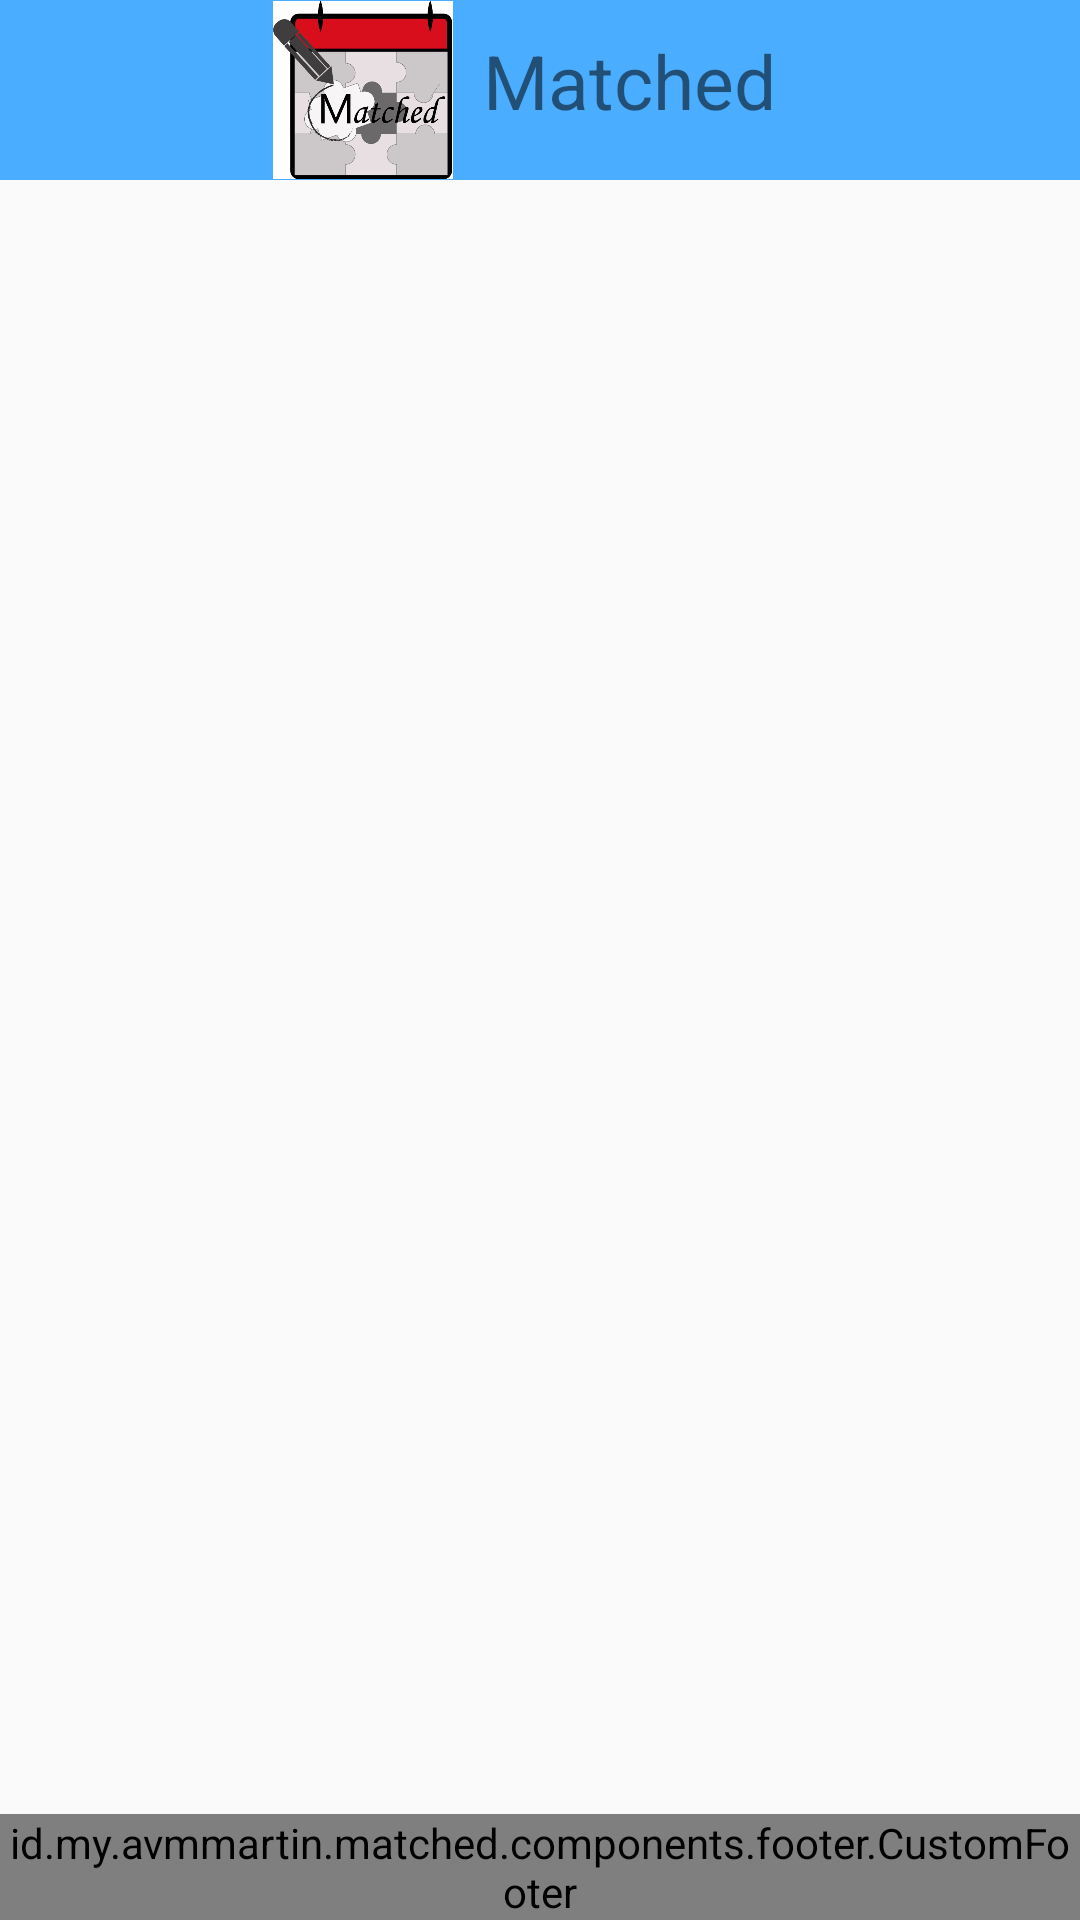

Produce the Android XML layout that renders to this screen, including the resource entries it uses.
<!-- AndroidManifest.xml: application theme AppTheme -->
<!-- res/layout/activity_approval_pending.xml -->
<?xml version="1.0" encoding="utf-8"?>
<RelativeLayout xmlns:android="http://schemas.android.com/apk/res/android"
    xmlns:app="http://schemas.android.com/apk/res-auto"
    xmlns:tools="http://schemas.android.com/tools"
    android:layout_width="match_parent"
    android:layout_height="match_parent"
    tools:context=".ui.approve.pending.PendingApprovalActivity">

    <include
        android:id="@+id/header"
        android:layout_width="match_parent"
        android:layout_height="wrap_content"
        layout="@layout/header"
        android:layout_alignParentTop="true"/>

    <androidx.recyclerview.widget.RecyclerView
        android:id="@+id/rvListApproval"
        android:layout_width="match_parent"
        android:layout_height="wrap_content"
        android:layout_below="@id/header"/>

    <id.my.avmmartin.matched.components.footer.CustomFooter
        android:layout_width="match_parent"
        android:layout_height="wrap_content"
        android:layout_alignParentBottom="true" />

</RelativeLayout>
<!-- res/layout/header.xml (included above) -->
<?xml version="1.0" encoding="utf-8"?>
<RelativeLayout xmlns:android="http://schemas.android.com/apk/res/android"
    android:layout_width="match_parent"
    android:layout_height="wrap_content"
    android:background="@color/colorToolbar"
    android:gravity="center">

    <ImageView
        android:id="@+id/logo"
        android:layout_width="60dp"
        android:layout_height="60dp"
        android:src="@drawable/logo"/>

    <TextView
        android:layout_width="wrap_content"
        android:layout_height="wrap_content"
        android:text="@string/app_name"
        android:textSize="25sp"
        android:gravity="center"
        android:layout_margin="10dp"
        android:layout_toEndOf="@id/logo"/>

</RelativeLayout>
<!-- resources referenced by this layout -->
<resources>
  <color name="colorToolbar">@color/lightblue</color>
  <!-- drawable logo (drawable) -->
  <?xml version="1.0" encoding="utf-8"?>
  <layer-list xmlns:android="http://schemas.android.com/apk/res/android">
      <item android:drawable="@drawable/matched" />
  </layer-list>
  <string name="app_name">Matched</string>
  <style name="AppTheme" parent="Theme.AppCompat.Light.NoActionBar">
  
          <item name="colorPrimary">@color/colorPrimary</item>
          <item name="colorPrimaryDark">@color/colorPrimaryDark</item>
          <item name="colorAccent">@color/colorAccent</item>
      </style>
  <color name="lightblue">#4BADFF</color>
  <!-- drawable matched: png bitmap (drawable-nodpi, 35058 bytes) -->
  <color name="colorPrimary">#008577</color>
  <color name="colorPrimaryDark">#00574B</color>
  <color name="colorAccent">#D81B60</color>
</resources>
